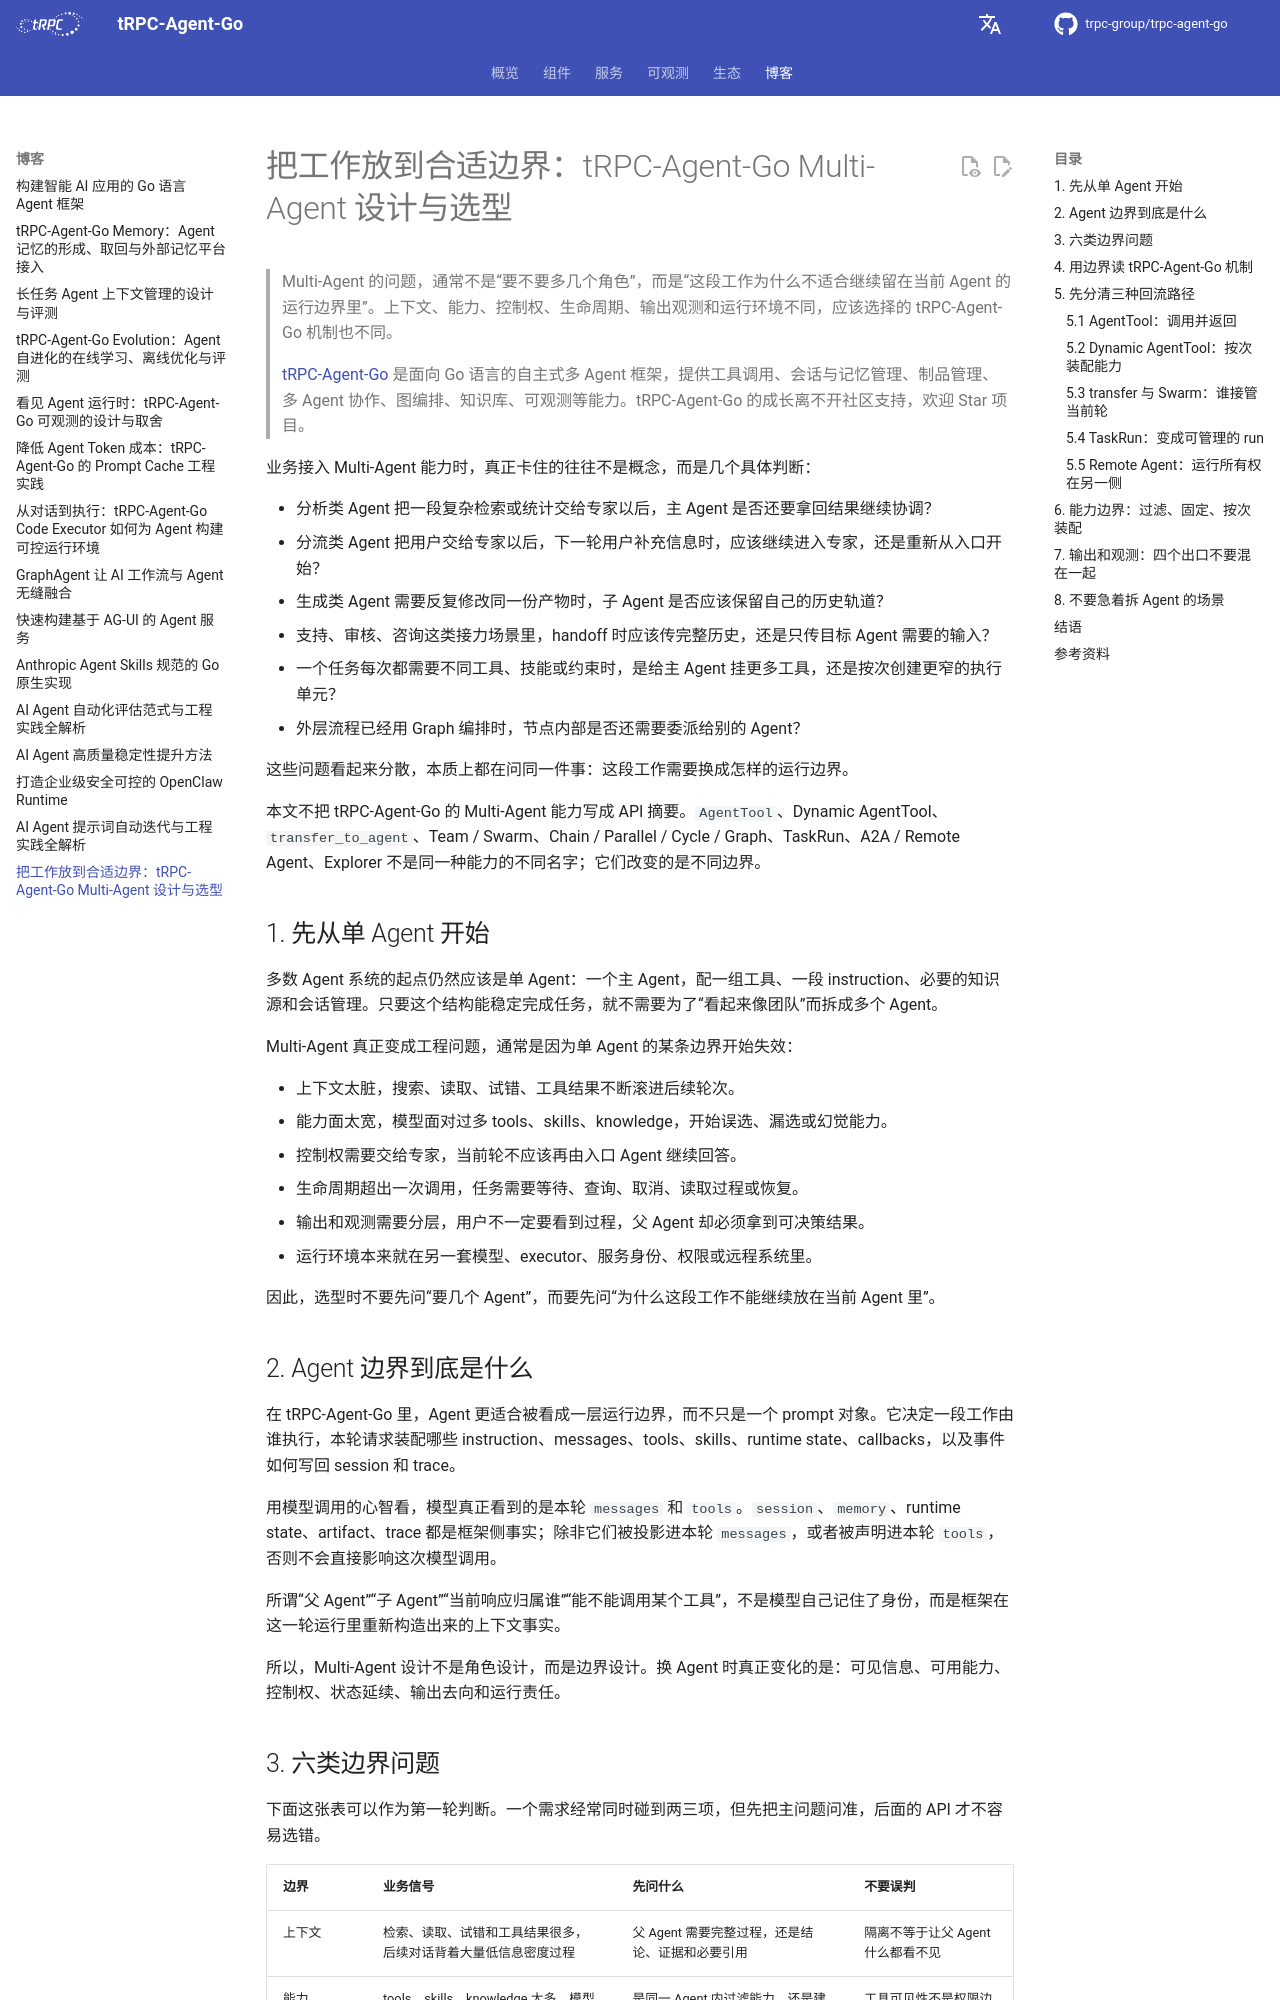

repository: trpc-group/trpc-agent-go · page: zh/blog/multiagent-boundaries/index.html · generator: mkdocs

# 把工作放到合适边界：tRPC-Agent-Go Multi-Agent 设计与选型

> Multi-Agent 的问题，通常不是“要不要多几个角色”，而是“这段工作为什么不适合继续留在当前 Agent 的运行边界里”。上下文、能力、控制权、生命周期、输出观测和运行环境不同，应该选择的 tRPC-Agent-Go 机制也不同。
>
> [tRPC-Agent-Go](https://github.com/trpc-group/trpc-agent-go/) 是面向 Go 语言的自主式多 Agent 框架，提供工具调用、会话与记忆管理、制品管理、多 Agent 协作、图编排、知识库、可观测等能力。tRPC-Agent-Go 的成长离不开社区支持，欢迎 Star 项目。

业务接入 Multi-Agent 能力时，真正卡住的往往不是概念，而是几个具体判断：

- 分析类 Agent 把一段复杂检索或统计交给专家以后，主 Agent 是否还要拿回结果继续协调？
- 分流类 Agent 把用户交给专家以后，下一轮用户补充信息时，应该继续进入专家，还是重新从入口开始？
- 生成类 Agent 需要反复修改同一份产物时，子 Agent 是否应该保留自己的历史轨道？
- 支持、审核、咨询这类接力场景里，handoff 时应该传完整历史，还是只传目标 Agent 需要的输入？
- 一个任务每次都需要不同工具、技能或约束时，是给主 Agent 挂更多工具，还是按次创建更窄的执行单元？
- 外层流程已经用 Graph 编排时，节点内部是否还需要委派给别的 Agent？

这些问题看起来分散，本质上都在问同一件事：这段工作需要换成怎样的运行边界。

本文不把 tRPC-Agent-Go 的 Multi-Agent 能力写成 API 摘要。`AgentTool`、Dynamic AgentTool、`transfer_to_agent`、Team / Swarm、Chain / Parallel / Cycle / Graph、TaskRun、A2A / Remote Agent、Explorer 不是同一种能力的不同名字；它们改变的是不同边界。

## 1. 先从单 Agent 开始

多数 Agent 系统的起点仍然应该是单 Agent：一个主 Agent，配一组工具、一段 instruction、必要的知识源和会话管理。只要这个结构能稳定完成任务，就不需要为了“看起来像团队”而拆成多个 Agent。

Multi-Agent 真正变成工程问题，通常是因为单 Agent 的某条边界开始失效：

- 上下文太脏，搜索、读取、试错、工具结果不断滚进后续轮次。
- 能力面太宽，模型面对过多 tools、skills、knowledge，开始误选、漏选或幻觉能力。
- 控制权需要交给专家，当前轮不应该再由入口 Agent 继续回答。
- 生命周期超出一次调用，任务需要等待、查询、取消、读取过程或恢复。
- 输出和观测需要分层，用户不一定要看到过程，父 Agent 却必须拿到可决策结果。
- 运行环境本来就在另一套模型、executor、服务身份、权限或远程系统里。

因此，选型时不要先问“要几个 Agent”，而要先问“为什么这段工作不能继续放在当前 Agent 里”。

## 2. Agent 边界到底是什么

在 tRPC-Agent-Go 里，Agent 更适合被看成一层运行边界，而不只是一个 prompt 对象。它决定一段工作由谁执行，本轮请求装配哪些 instruction、messages、tools、skills、runtime state、callbacks，以及事件如何写回 session 和 trace。

用模型调用的心智看，模型真正看到的是本轮 `messages` 和 `tools`。`session`、`memory`、runtime state、artifact、trace 都是框架侧事实；除非它们被投影进本轮 `messages`，或者被声明进本轮 `tools`，否则不会直接影响这次模型调用。

所谓“父 Agent”“子 Agent”“当前响应归属谁”“能不能调用某个工具”，不是模型自己记住了身份，而是框架在这一轮运行里重新构造出来的上下文事实。

所以，Multi-Agent 设计不是角色设计，而是边界设计。换 Agent 时真正变化的是：可见信息、可用能力、控制权、状态延续、输出去向和运行责任。
